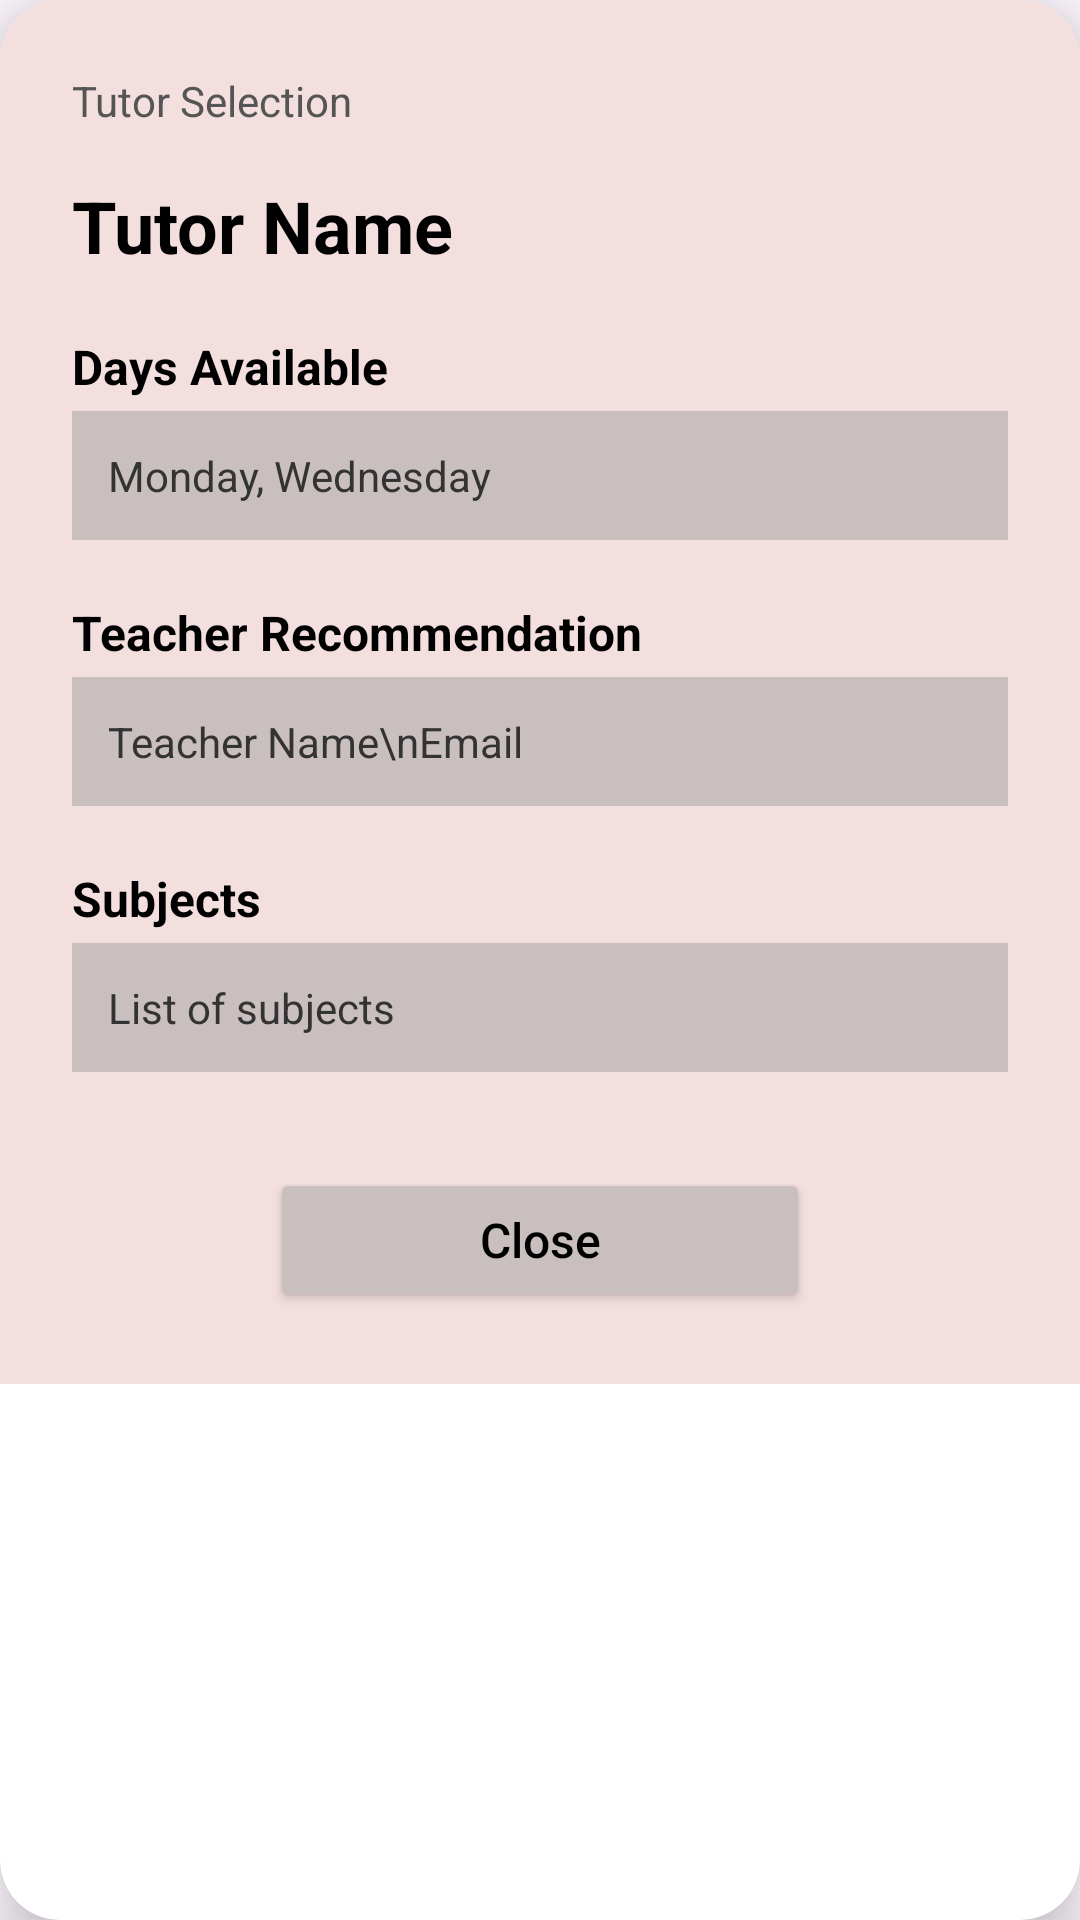

Layout XML and referenced resources for this Android screen:
<!-- AndroidManifest.xml: application theme Theme.Peer_Tutoring_App -->
<!-- res/layout/tutor_selection_popup.xml -->
<?xml version="1.0" encoding="utf-8"?>

<androidx.cardview.widget.CardView xmlns:android="http://schemas.android.com/apk/res/android"
    xmlns:app="http://schemas.android.com/apk/res-auto"
    android:layout_width="350dp"
    android:layout_height="wrap_content"
    app:cardCornerRadius="20dp"
    app:cardElevation="12dp">

    <LinearLayout
        android:layout_width="match_parent"
        android:layout_height="wrap_content"
        android:background="#F4DFDF"
        android:gravity="center_horizontal"
        android:orientation="vertical"
        android:padding="24dp">

        <TextView
            android:layout_width="wrap_content"
            android:layout_height="wrap_content"
            android:layout_gravity="start"
            android:text="Tutor Selection"
            android:textColor="#555555"
            android:textSize="14sp" />

        <TextView
            android:id="@+id/tvPopupTutorName"
            android:layout_width="match_parent"
            android:layout_height="wrap_content"
            android:layout_marginTop="16dp"
            android:text="Tutor Name"
            android:textColor="#000000"
            android:textSize="24sp"
            android:textStyle="bold" />

        <LinearLayout
            android:layout_width="match_parent"
            android:layout_height="wrap_content"
            android:layout_marginTop="20dp"
            android:orientation="vertical">

            <TextView
                android:layout_width="wrap_content"
                android:layout_height="wrap_content"
                android:text="Days Available"
                android:textColor="#000000"
                android:textSize="16sp"
                android:textStyle="bold" />

            <TextView
                android:id="@+id/tvPopupDays"
                android:layout_width="match_parent"
                android:layout_height="wrap_content"
                android:layout_marginTop="4dp"
                android:background="#C9BFBF"
                android:padding="12dp"
                android:text="Monday, Wednesday"
                android:textColor="#333333" />
        </LinearLayout>

        <LinearLayout
            android:layout_width="match_parent"
            android:layout_height="wrap_content"
            android:layout_marginTop="20dp"
            android:orientation="vertical">

            <TextView
                android:layout_width="wrap_content"
                android:layout_height="wrap_content"
                android:text="Teacher Recommendation"
                android:textColor="#000000"
                android:textSize="16sp"
                android:textStyle="bold" />

            <TextView
                android:id="@+id/tvPopupRecommendation"
                android:layout_width="match_parent"
                android:layout_height="wrap_content"
                android:layout_marginTop="4dp"
                android:background="#C9BFBF"
                android:padding="12dp"
                android:text="Teacher Name\nEmail"
                android:textColor="#333333" />
        </LinearLayout>

        <LinearLayout
            android:layout_width="match_parent"
            android:layout_height="wrap_content"
            android:layout_marginTop="20dp"
            android:orientation="vertical">

            <TextView
                android:layout_width="wrap_content"
                android:layout_height="wrap_content"
                android:text="Subjects"
                android:textColor="#000000"
                android:textSize="16sp"
                android:textStyle="bold" />

            <TextView
                android:id="@+id/tvPopupSubjects"
                android:layout_width="match_parent"
                android:layout_height="wrap_content"
                android:layout_marginTop="4dp"
                android:background="#C9BFBF"
                android:padding="12dp"
                android:text="List of subjects"
                android:textColor="#333333"
                android:lineSpacingExtra="4dp" />
        </LinearLayout>

        <Button
            android:id="@+id/btnPopupClose"
            android:layout_width="180dp"
            android:layout_height="wrap_content"
            android:layout_marginTop="32dp"
            android:backgroundTint="#C9BFBF"
            android:text="Close"
            android:textAllCaps="false"
            android:textColor="#000000"
            android:textSize="16sp" />

    </LinearLayout>
</androidx.cardview.widget.CardView>
<!-- resources referenced by this layout -->
<resources>
  <style name="Theme.Peer_Tutoring_App" parent="Base.Theme.Peer_Tutoring_App" />
  <style name="Base.Theme.Peer_Tutoring_App" parent="Theme.Material3.DayNight.NoActionBar">
          
          
      </style>
</resources>
